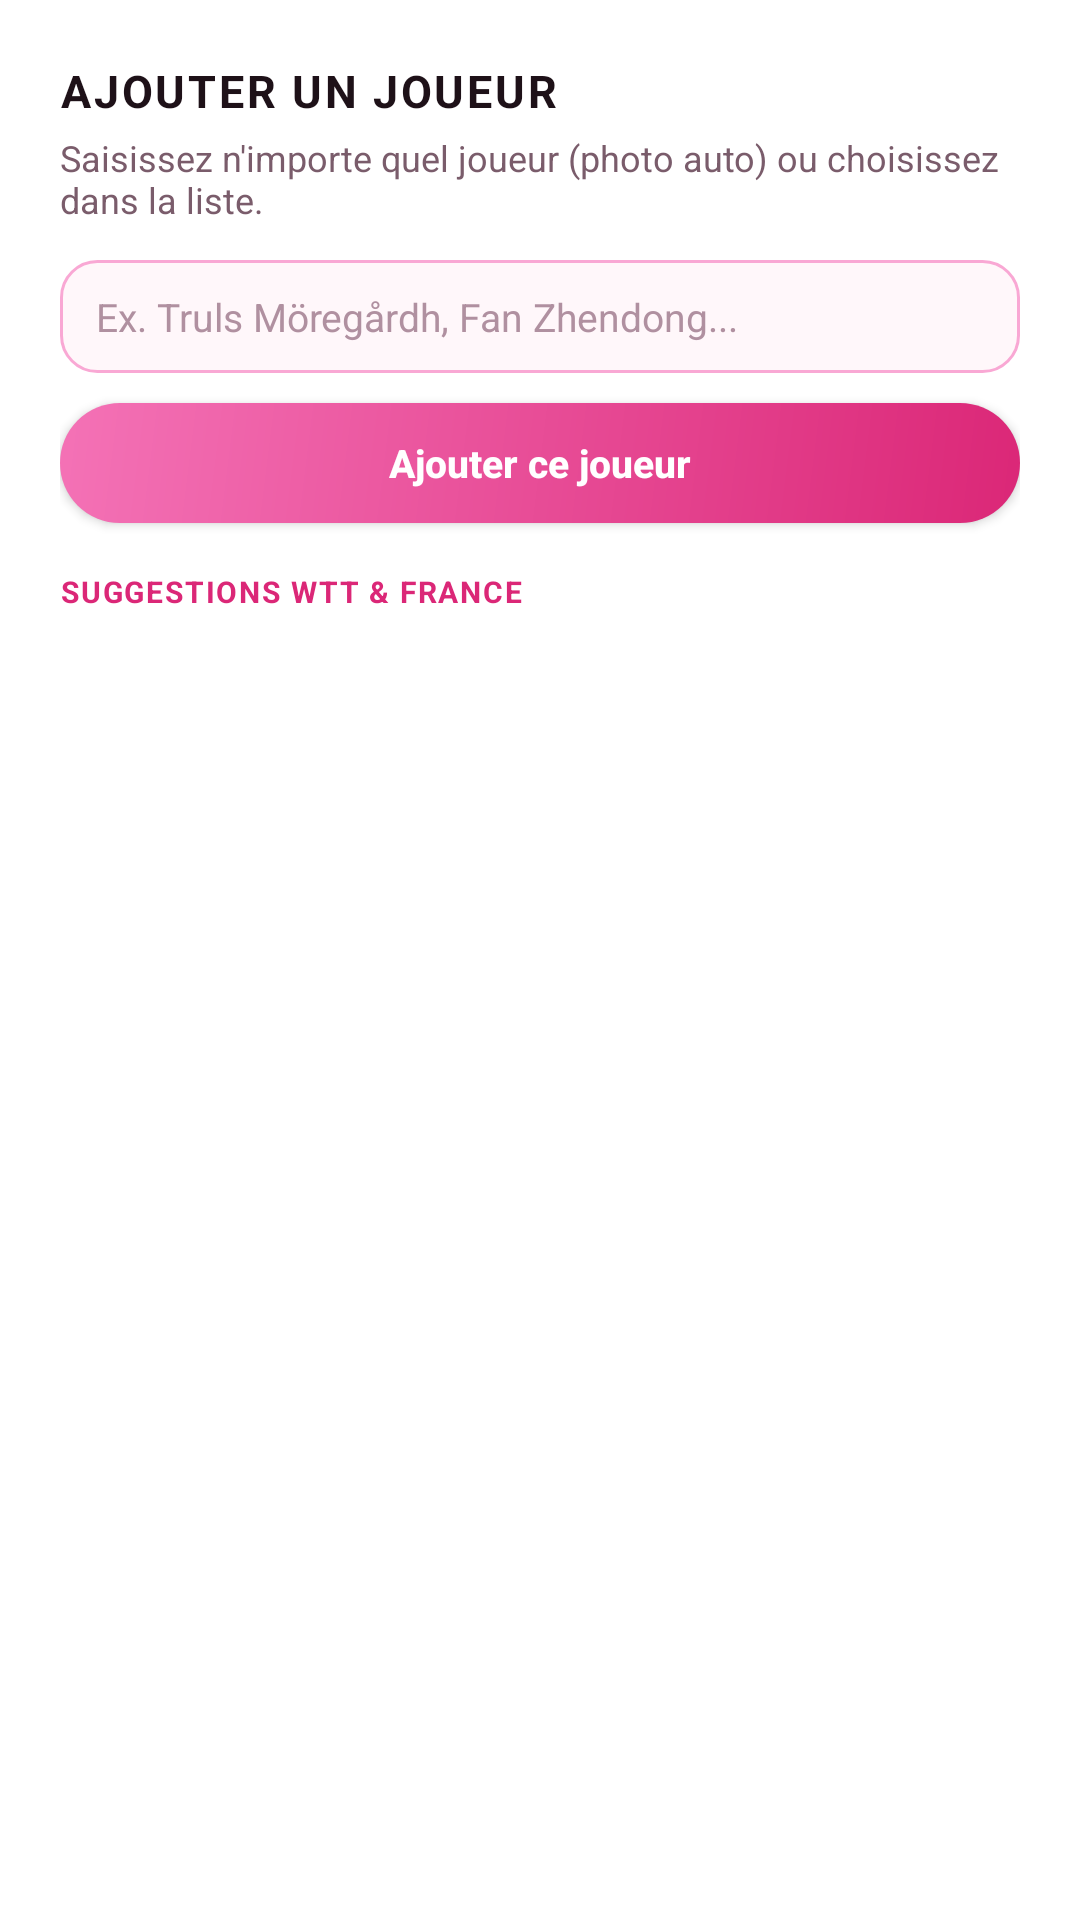

This screen was rendered from an Android layout file. Write that file and the resources it references.
<!-- AndroidManifest.xml: application theme Theme.PingTracker -->
<!-- res/layout/dialog_add_player.xml -->
<?xml version="1.0" encoding="utf-8"?>
<LinearLayout xmlns:android="http://schemas.android.com/apk/res/android"
    android:layout_width="match_parent"
    android:layout_height="wrap_content"
    android:background="#FFFFFF"
    android:orientation="vertical"
    android:padding="20dp">

    <TextView
        android:layout_width="match_parent"
        android:layout_height="wrap_content"
        android:letterSpacing="0.06"
        android:text="AJOUTER UN JOUEUR"
        android:textColor="#1E1118"
        android:textSize="15sp"
        android:textStyle="bold" />

    <TextView
        android:layout_width="match_parent"
        android:layout_height="wrap_content"
        android:layout_marginTop="4dp"
        android:text="Saisissez n'importe quel joueur (photo auto) ou choisissez dans la liste."
        android:textColor="#7A5C6B"
        android:textSize="12sp" />

    <EditText
        android:id="@+id/add_player_input"
        android:layout_width="match_parent"
        android:layout_height="wrap_content"
        android:layout_marginTop="12dp"
        android:background="@drawable/bg_input_dark"
        android:hint="Ex. Truls Möregårdh, Fan Zhendong..."
        android:inputType="textPersonName|textCapWords"
        android:maxLines="1"
        android:paddingHorizontal="12dp"
        android:paddingVertical="10dp"
        android:textColor="#1E1118"
        android:textColorHint="#B090A0"
        android:textSize="13sp" />

    <Button
        android:id="@+id/add_player_confirm"
        android:layout_width="match_parent"
        android:layout_height="40dp"
        android:layout_marginTop="10dp"
        android:background="@drawable/bg_button_accent"
        android:text="Ajouter ce joueur"
        android:textAllCaps="false"
        android:textColor="#FFFFFF"
        android:textSize="13sp"
        android:textStyle="bold" />

    <TextView
        android:layout_width="match_parent"
        android:layout_height="wrap_content"
        android:layout_marginTop="16dp"
        android:layout_marginBottom="8dp"
        android:letterSpacing="0.06"
        android:text="SUGGESTIONS WTT &amp; FRANCE"
        android:textColor="#DB2777"
        android:textSize="10sp"
        android:textStyle="bold" />

    <ScrollView
        android:layout_width="match_parent"
        android:layout_height="190dp">

        <LinearLayout
            android:id="@+id/add_player_suggestions"
            android:layout_width="match_parent"
            android:layout_height="wrap_content"
            android:orientation="vertical" />
    </ScrollView>
</LinearLayout>
<!-- resources referenced by this layout -->
<resources>
  <!-- drawable bg_button_accent (drawable) -->
  <?xml version="1.0" encoding="utf-8"?>
  <shape xmlns:android="http://schemas.android.com/apk/res/android"
      android:shape="rectangle">
      <gradient
          android:angle="315"
          android:startColor="#F472B6"
          android:endColor="#DB2777"
          android:type="linear" />
      <corners android:radius="22dp" />
  </shape>
  <!-- drawable bg_input_dark (drawable) -->
  <?xml version="1.0" encoding="utf-8"?>
  <shape xmlns:android="http://schemas.android.com/apk/res/android"
      android:shape="rectangle">
      <solid android:color="#FFF7FA" />
      <corners android:radius="12dp" />
      <stroke
          android:width="1dp"
          android:color="#F9A8D4" />
  </shape>
  <style name="Theme.PingTracker" parent="android:Theme.Material.Light.NoActionBar">
          <item name="android:windowBackground">@color/bg_light_start</item>
          <item name="android:statusBarColor">@android:color/transparent</item>
          <item name="android:navigationBarColor">@android:color/transparent</item>
      </style>
  <color name="bg_light_start">#FFFFFF</color>
</resources>
